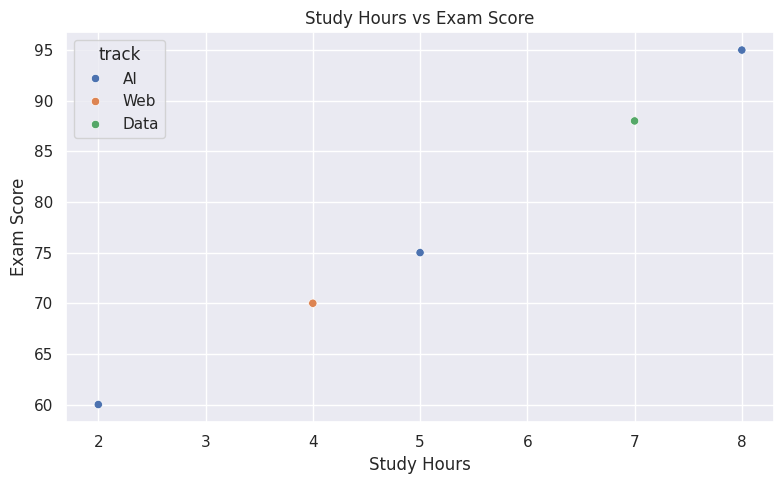
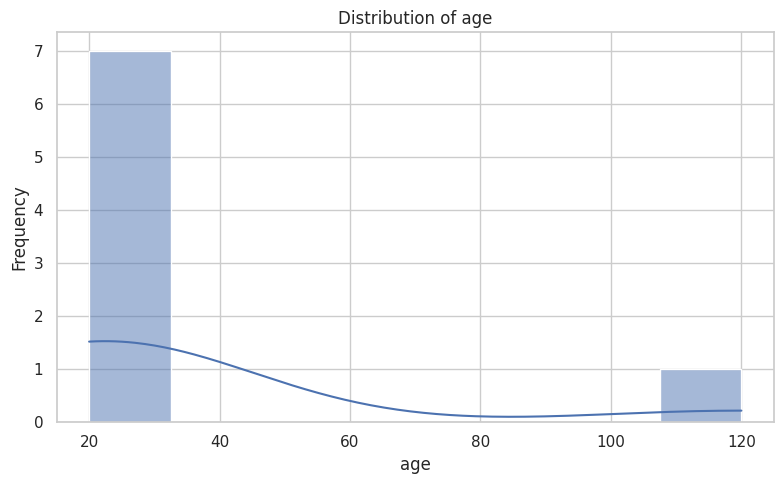
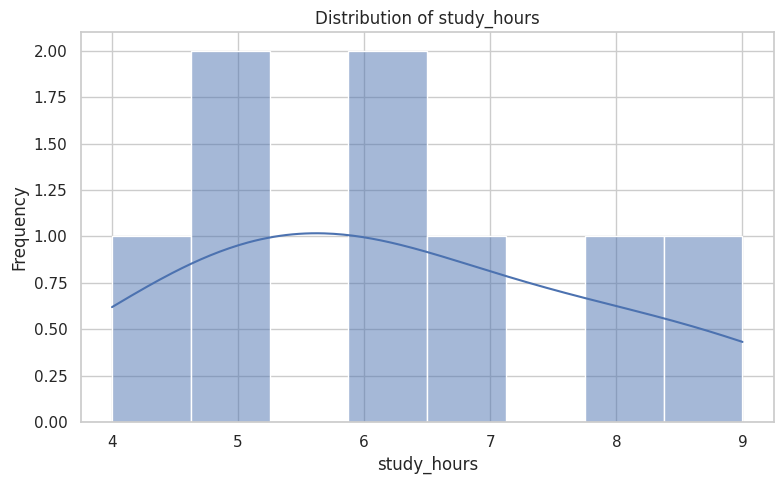
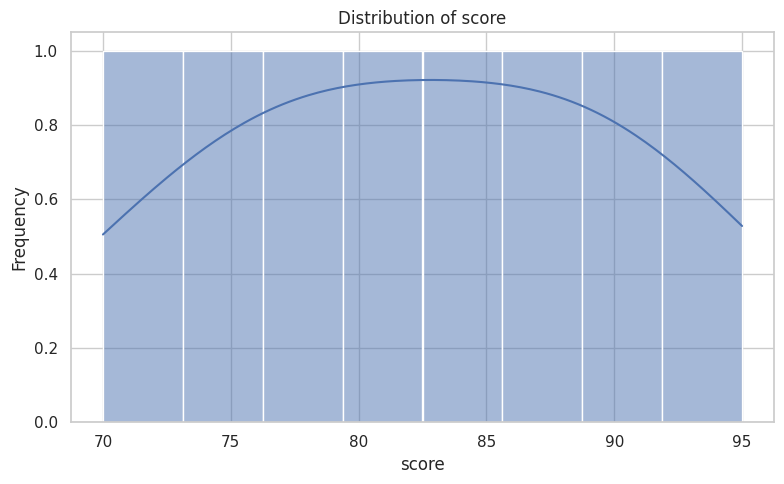
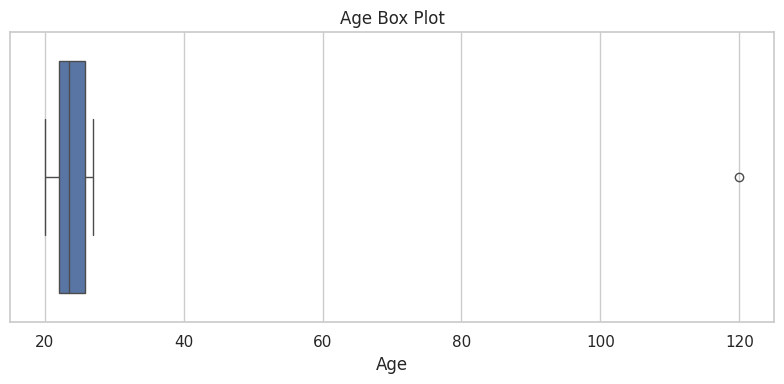
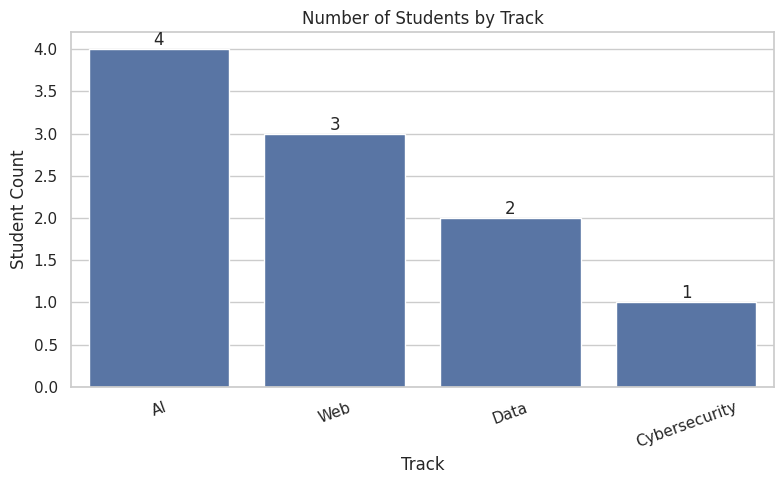
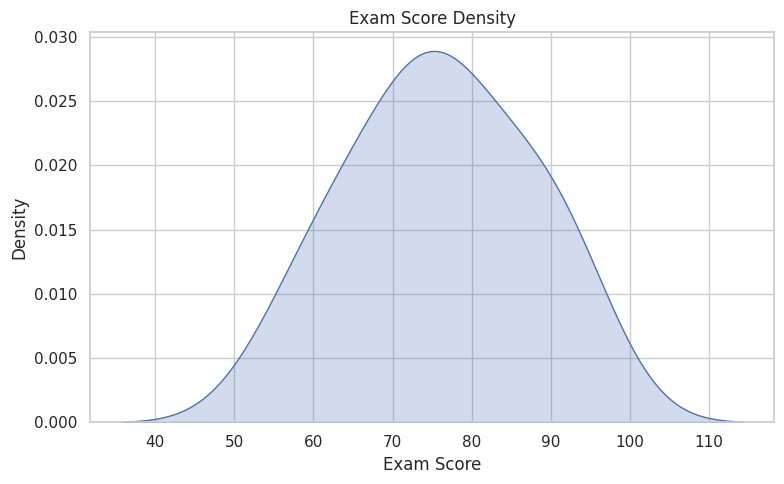
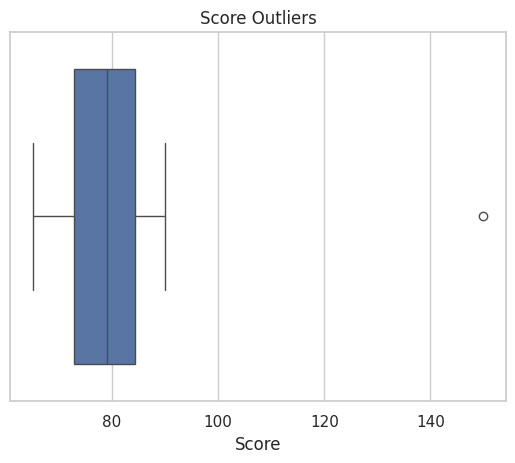

These charts were generated, in order, by the following Python code:
# This File For Practice
#EDA
"""
1. Load the dataset
2. Inspect shape and columns
3. Check data types
4. Check missing values
5. Examine numeric distributions
6. Examine categorical frequencies
7. Detect outliers
8. Document findings
 
"""

import pandas as pd
import seaborn as sns
import matplotlib.pyplot as plt


data = {"age": [20, 22, 21, 23, 24, 25, 22, 120], "study_hours": [4, 6, 5, 7, 8, 6, 5, 9], "score": [70, 80, 75, 90, 95, 85, 78, 88], "track": ["AI", "Web", "AI", "Data", "AI", "Web", "Data", "AI"]}
df = pd.DataFrame(data)
print(df)
print("Show The First Rows : ",df.head())
print("Shape : ",df.shape)
print("Columns Name : ",df.columns)
print("Type Of Data : ",df.dtypes)
print("All Information : ",df.info())
print("Describe The Data : ",df.describe())

print(df.isna().sum()) #To Check The missing values if all results = zero , that maen there is no missing values

numeric_columns = df.select_dtypes(include="number").columns
categorical_columns = df.select_dtypes(exclude="number").columns
print("Numeric columns:")
print(numeric_columns.tolist())
print("\nCategorical columns:")
print(categorical_columns.tolist())



#seaborn
sns.set_theme(style="darkgrid")
data1 = {
    "study_hours": [2, 4, 5, 7, 8],
    "score": [60, 70, 75, 88, 95],
    "track": ["AI", "Web", "AI", "Data", "AI"]
}

df = pd.DataFrame(data1)

plt.figure(figsize=(8, 5))

sns.scatterplot(
    data=df,
    x="study_hours",
    y="score",
    hue="track"
)

plt.title("Study Hours vs Exam Score")
plt.xlabel("Study Hours")
plt.ylabel("Exam Score")
plt.tight_layout()
plt.show()



#


data3 = {
    "age": [20, 22, 21, 23, 24, 25],
    "study_hours": [4, 6, 5, 7, 8, 6],
    "score": [70, 80, 75, 90, 95, 85],
    "track": ["AI", "Web", "AI", "Data", "AI", "Web"]
}

df = pd.DataFrame(data3)

print("=" * 50)
print("DATASET")
print("=" * 50)
print(df)

numeric_columns = df.select_dtypes(
    include="number"
).columns

categorical_columns = df.select_dtypes(
    exclude="number"
).columns

print("\n" + "=" * 50)
print("NUMERICAL COLUMNS")
print("=" * 50)
print(numeric_columns.tolist())

print("\n" + "=" * 50)
print("CATEGORICAL COLUMNS")
print("=" * 50)
print(categorical_columns.tolist())

print("\n" + "=" * 50)
print("SCORE SUMMARY")
print("=" * 50)
print(df["score"].describe())

print("\n" + "=" * 50)
print("TRACK COUNTS")
print("=" * 50)
print(df["track"].value_counts())


#Histogram
sns.set_theme(style="whitegrid")
data4 = {
    "age": [20, 22, 21, 23, 24, 25, 22, 120],
    "study_hours": [4, 6, 5, 7, 8, 6, 5, 9],
    "score": [70, 80, 75, 90, 95, 85, 78, 88],
    "track": [
        "AI",
        "Web",
        "AI",
        "Data",
        "AI",
        "Web",
        "Data",
        "AI"
    ]
}

df = pd.DataFrame(data4)

numeric_columns = df.select_dtypes(
    include="number"
).columns

for column in numeric_columns:
    print("=" * 50)
    print(f"Analyzing: {column}")
    print("=" * 50)
    print(df[column].describe())

    plt.figure(figsize=(8, 5))

    sns.histplot(
        data=df,
        x=column,
        bins=8,
        kde=True
    )

    plt.title(f"Distribution of {column}")
    plt.xlabel(column)
    plt.ylabel("Frequency")
    plt.tight_layout()
    plt.show()
    

#Box Plot
sns.set_theme(style="whitegrid")
data5 = {
    "age": [
        20, 21, 22, 22, 23,
        24, 25, 26, 27, 120
    ]
}

df = pd.DataFrame(data5)


print("=" * 50)
print("DESCRIPTIVE STATISTICS")
print("=" * 50)
print(df["age"].describe())


Q1 = df["age"].quantile(0.25)
median = df["age"].median()
Q3 = df["age"].quantile(0.75)
IQR = Q3 - Q1
lower_bound = Q1 - 1.5 * IQR
upper_bound = Q3 + 1.5 * IQR
print("\n" + "=" * 50)
print("IQR CALCULATIONS")
print("=" * 50)
print("Q1:", Q1)
print("Median:", median)
print("Q3:", Q3)
print("IQR:", IQR)
print("Lower bound:", lower_bound)
print("Upper bound:", upper_bound)


outliers = df[
    (df["age"] < lower_bound)
    | (df["age"] > upper_bound)
]
print("\n" + "=" * 50)
print("POTENTIAL OUTLIERS")
print("=" * 50)
print(outliers)


plt.figure(figsize=(8, 4))

sns.boxplot(
    data=df,
    x="age"
)
plt.title("Age Box Plot")
plt.xlabel("Age")
plt.tight_layout()
plt.show()


#Count Plot

# Apply a clear Seaborn theme
sns.set_theme(style="whitegrid")

# Create the dataset
data6 = {
    "track": [
        "AI",
        "Web",
        "AI",
        "Data",
        "AI",
        "Web",
        "Cybersecurity",
        "Data",
        "AI",
        "Web"
    ]
}

df = pd.DataFrame(data6)

# Display the dataset
print("=" * 50)
print("DATASET")
print("=" * 50)
print(df)

# Count each category
track_counts = df["track"].value_counts()
print("\n" + "=" * 50)
print("TRACK COUNTS")
print("=" * 50)
print(track_counts)

# Calculate category percentages
track_percentages = (
    df["track"]
    .value_counts(normalize=True)
    .mul(100)
)
print("\n" + "=" * 50)
print("TRACK PERCENTAGES")
print("=" * 50)
print(track_percentages.round(1))

# Create the count plot
plt.figure(figsize=(8, 5))
ax = sns.countplot(
    data=df,
    x="track",
    order=track_counts.index
)

# Add a value label above each bar
for container in ax.containers:
    ax.bar_label(container)

# Format the plot
plt.title("Number of Students by Track")
plt.xlabel("Track")
plt.ylabel("Student Count")
plt.xticks(rotation=20)
plt.tight_layout()
plt.show()


#EDK Plot
# Apply a clear Seaborn theme
sns.set_theme(style="whitegrid")

# Create the dataset
data7 = {
    "score": [
        55, 60, 62, 65, 68,
        70, 72, 74, 75, 76,
        78, 80, 82, 85, 88,
        90, 92, 95
    ]
}

df = pd.DataFrame(data7)

# Display descriptive statistics
print("=" * 50)
print("DESCRIPTIVE STATISTICS")
print("=" * 50)
print(df["score"].describe())

# Create the KDE plot
plt.figure(figsize=(8, 5))

sns.kdeplot(
    data=df,
    x="score",
    fill=True
)

plt.title("Exam Score Density")
plt.xlabel("Exam Score")
plt.ylabel("Density")
plt.tight_layout()
plt.show()




# Outliers
df = pd.DataFrame({
    "score": [65, 70, 72, 75, 78, 80, 82, 85, 90, 150]
})

# Calculate Q1 and Q3
Q1 = df["score"].quantile(0.25)
Q3 = df["score"].quantile(0.75)

# Calculate IQR
IQR = Q3 - Q1

# Calculate lower and upper bounds
lower_bound = Q1 - 1.5 * IQR
upper_bound = Q3 + 1.5 * IQR

# Detect outliers
outliers = df[
    (df["score"] < lower_bound)
    | (df["score"] > upper_bound)
]

# Display calculations
print("Q1:", Q1)
print("Q3:", Q3)
print("IQR:", IQR)
print("Lower Bound:", lower_bound)
print("Upper Bound:", upper_bound)

print("\nOutliers:")
print(outliers)

# Draw box plot
sns.boxplot(
    data=df,
    x="score"
)

plt.title("Score Outliers")
plt.xlabel("Score")
plt.show()
